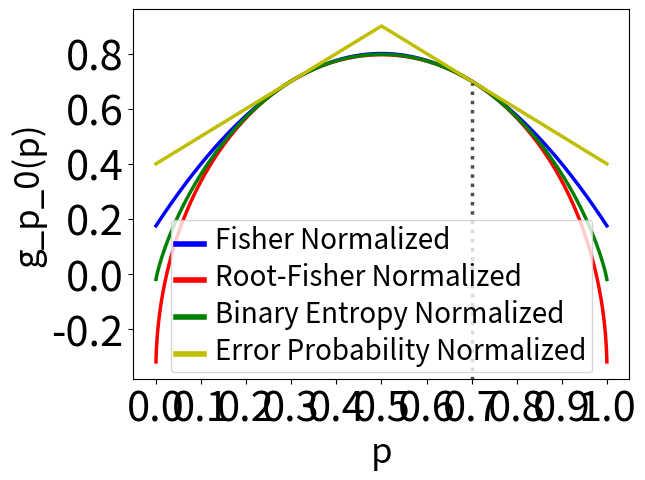

This figure's Python source:
import numpy as np
import matplotlib.pyplot as plt
from numpy import diff

import matplotlib
import matplotlib.font_manager
LATEX_FLAG = False
if(LATEX_FLAG):
    matplotlib.rcParams['text.usetex'] = True
    matplotlib.rcParams['text.latex.preamble']=[r"\usepackage{amsmath}"]
# plt.rcParams.update({
#     "text.usetex": True,
#     "font.family": "sans-serif",
#     "font.sans-serif": ["Helvetica"]})
# plt.rcParams.update({
#     "text.usetex": True,
#     "font.family": "serif",
#     "font.serif": ["Palatino"],
# })

DEBUG = True
FISHER_COLOR = 'b' #'r'
FISHER_SQRT_COLOR = 'r' #'m'
ENTROPY_COLOR = 'g' #'b'
ERROR_COLOR = 'y' #'g'

def shrink_arr(arr):
    return arr[1:]

def get_array_der(arr, xs, delta):
    der = diff(arr)/delta
    xs = xs[1:]
    return (xs, der)

def get_func_der(f, xs, delta):
    f_val = f(xs)
    f_der = diff(f_val)/delta
    xs = xs[1:]
    return (xs, f_der)

# Equation of the linear normalization:
#   f_{x0}(x) = (f(x)-f(x0)) / (f'(x0)) + x0
def get_relative_func(f, xs, delta, x0):
    (xs, f_der_array) = get_func_der(f, xs, delta)
    # x0_index = np.where(xs==x0)
    x0_index = get_array_index_by_value(xs,x0)
    f_der = f_der_array[x0_index]
    f_x = f(xs)
    f_x0 = f(x0)
    f_relative = (f_x - f_x0)/np.abs(f_der) + x0

    if(DEBUG):
        f_relative_2 = []
        for i in range(len(f_x)):
            f_relative_2.append((f_x[i] - f_x0)/np.abs(f_der) + x0)

        assert len(f_relative_2) == len(f_relative)

        for i in range(len(f_relative)):
            assert f_relative_2[i] == f_relative[i]

    print("x0: "+str(x0))
    print("f_x len: "+str(len(f_x)))
    print("f_x0: "+str(f_x0))
    # print("f_der len: "+str(len(f_der)))
    print("f_der: "+str(f_der))
    print("f_relative len: "+str(len(f_relative)))
    return (xs, f_relative)

def test_derivatives(f, delta):
    xs2 = np.arange(0., 10, delta)
    (xs2, f_der) = get_func_der(f, xs2, delta)
    (xs2, f_der_2) = get_array_der(f_der, xs2, delta)
    f_der = shrink_arr(f_der)
    (xs2, f_der_3) = get_array_der(f_der_2, xs2, delta)
    f_der = shrink_arr(f_der)
    f_der_2 = shrink_arr(f_der_2)
    # (xs2, f_der_4) = get_array_der(f_der_3, xs2, delta)
    # f_der = shrink_arr(f_der)
    # f_der_2 = shrink_arr(f_der_2)
    # f_der_3 = shrink_arr(f_der_3)

    plt.plot(xs2, f(xs2), 'b', label="f")
    plt.plot(xs2, f_der, 'g', label="f der")
    plt.plot(xs2, f_der_2, 'r', label="f der 2")
    plt.plot(xs2, f_der_3, 'y', label="f der 3")
    # plt.plot(xs2, f_der_4, 'k', label="f_der_4")
    plt.legend(loc="upper left")
    plt.show()

def get_array_index_by_value(array, val):
    return min(range(len(array)), key=lambda i: abs(array[i]-val))

# x0 = 0.3
x0 = 0.7
delta = 0.0001

# xs = np.arange(0.0001, 0.4, delta)
xs = np.arange(0.0001, 1 - 0.0001, delta)
# xs = np.arange(0.0001, .5, delta)

fisherSqrt = lambda x: np.sqrt(x*(1-x))
fisher = lambda x: x*(1-x)
entropy = lambda x: -x*np.log(x)-(1-x)*np.log(1-x)
minError = lambda x: np.array([x,1-x]).min(0)
expFunc = lambda x: np.exp(x)
polyFunc = lambda a,x: np.power(x,a)

(_, fisherSqrt_relative) = get_relative_func(fisherSqrt,xs,delta,x0)
(_, fisher_relative) = get_relative_func(fisher,xs,delta,x0)
(_, entropy_relative) = get_relative_func(entropy,xs,delta,x0)
(xs, minError_relative) = get_relative_func(minError,xs,delta,x0)

# (_, exp_relative) = get_relative_func(expFunc,xs,delta,x0)
# (xs, quartic_relative) = get_relative_func(lambda x: polyFunc(4,x),xs,delta,x0)

# x0_index = np.where(xs==x0)
x0_index = get_array_index_by_value(xs,x0)
y_at_x0 = fisherSqrt_relative[x0_index]
min_y = min(fisher_relative[0], 
            fisherSqrt_relative[0], 
            entropy_relative[0], 
            minError_relative[0])
# y_at_x0 = exp_relative[x0_index]
# min_y = min(exp_relative[0], quartic_relative[0])

LINE_WIDTH = 2.5
plt.plot(xs, fisher_relative, FISHER_COLOR, label="Fisher Normalized", linewidth=LINE_WIDTH)
plt.plot(xs, fisherSqrt_relative, FISHER_SQRT_COLOR, label="Root-Fisher Normalized", linewidth=LINE_WIDTH)
plt.plot(xs, entropy_relative, ENTROPY_COLOR, label="Binary Entropy Normalized", linewidth=LINE_WIDTH)
plt.plot(xs, minError_relative, ERROR_COLOR, label="Error Probability Normalized", linewidth=LINE_WIDTH)

# plt.plot(xs, exp_relative, FISHER_COLOR, label="Exp Normalized", linewidth=LINE_WIDTH)
# plt.plot(xs, quartic_relative, FISHER_SQRT_COLOR, label="Quartic Normalized", linewidth=LINE_WIDTH)

plt_xmin, plt_xmax, plt_ymin, plt_ymax = plt.axis()

plt.plot([x0, x0], [plt_ymin-1, y_at_x0-0.008], 'k', alpha=0.7, linestyle=":", linewidth=LINE_WIDTH)
# plt.plot([x0+0.1, x0+0.1], [plt_ymin-1, y_at_x0], 'k', alpha=0.7, linestyle="-", linewidth=LINE_WIDTH)
# plt.plot([x0+0.2, x0+0.2], [plt_ymin-1, y_at_x0], 'k', alpha=0.7, linestyle="-.", linewidth=LINE_WIDTH)
# plt.plot([x0+0.3, x0+0.3], [plt_ymin-1, y_at_x0], 'k', alpha=0.7, linestyle=":", linewidth=LINE_WIDTH)

FONT_SIZE = 25
# plt.title(r'Linear normalization with $\displaystyle \pi_0={{{}}}$'.format(pi_0), fontsize=FONT_SIZE)
if(LATEX_FLAG):
    plt.xlabel(r'$\boldsymbol{p}$', fontsize=FONT_SIZE)
    plt.ylabel(r'$\boldsymbol{g_{p_0}(p)}$', fontsize=FONT_SIZE)
else:
    plt.xlabel('p', fontsize=FONT_SIZE)
    plt.ylabel('g_p_0(p)', fontsize=FONT_SIZE)

TICK_SIZE = 30
plt.xticks(fontsize=TICK_SIZE)
plt.yticks(fontsize=TICK_SIZE)
plt.locator_params(axis='x', nbins=11)
plt.ylim(plt_ymin, plt_ymax) # this is to compensate on the dotted line of x0


# plt.ylim(-0.05, 0.55)
# plt.xlim(-0.05, 0.55)
# plt.ylim(-0.05, 1.05)
# plt.xlim(-0.05, 1.05)
# plt.legend(loc="upper left")

leg = plt.legend()
leg_lines = leg.get_lines()
leg_texts = leg.get_texts()
plt.setp(leg_lines, linewidth=4)
plt.setp(leg_texts, fontsize=20)

# plt.savefig('Linear normalization with pi_0 = {{}}_ver2'.format(pi_0) + '.png')
plt.show()

# test_derivatives(lambda x: np.sin(x), delta)

# plt.plot(
#     [x[amax], x[amax], xlim[0]], 
#     [xlim[0], y[amax], y[amax]]
    
# One of the conditions for admissible functions is - Not too concave: $g(p) \succ \sqrt{p(1-p)}$ when restricted to $p\in(0,1/2)$